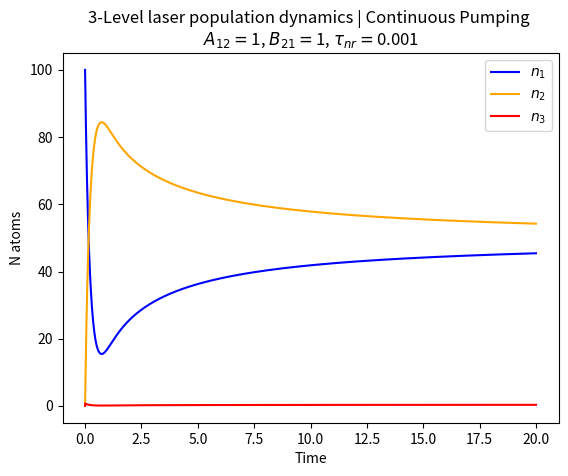
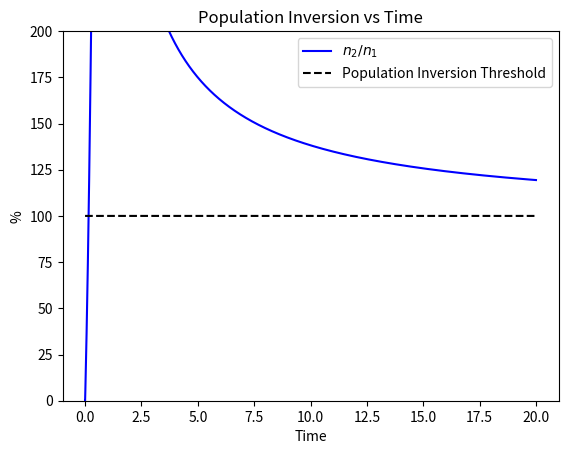

Write Python code to recreate these figures, in order.
'''
2-level laser simulation

Assumptions:
1. Lasing medium is a homogenous and uniform spherical mass
2. No photons are lost
3. 100% of atoms begin initially in the 2nd excited state, after the initial pump

Units:
1 energy unit is equal to E2 - E1

Energy levels:
E1 = 0
E2 = 1
E3 = 2
'''

# Imports
import numpy as np
import matplotlib.pyplot as plt

# Lasing medium parameters
N = 100 # Number of atoms
E3 = 2 # Energy of 3rd level, relative to energy of 2nd level

# Laser Einstein Coefficient parameters
A12 = 1 # Spontaneous Emission
B21 = 1 # Stimulated Emission
B31 = 50 # Stimulated Emission from E3->E1

# Laser Non-radiative decay parameters
t_nr = 0.001 # Half life of non-radiative decay

# Photon parameters
Ep = 1 # Energy of a single photon

# Pump parameters
J_E = 200 # Energy delivered in a single pump (Units of E2-E1)
I0 = 1/100 # Intensity of a single pumped photon
T = 1000 # Pumping frequency

# Simulation parameters
t = 0
step = 0
dt = 0.001
tf = 20

# Initial Conditions
n1 = 100 # Number of atoms in the ground state
n2 = 0 # Number of atoms in the 1st excited state
n3 = 0 # Number of atoms in the 2nd excited state
E_pump = 0 # Amount of energy pumped into the system

# Logging
n1_t = [n1]
n2_t = [n2]
n3_t = [n3]
p_t = [0]
pi_t = [N/2]
t_t = [t]
r_t = [n2/n1*100]

while t<tf:
	# Calculate P, the photon intensity
	P = I0 * (E_pump - E3*n3 - Ep*n2)/Ep

	'''
	P_pump = 0
	
	# Pump the system at the beginning of simulation cycle, every T units of time
	if step%int(T/dt) == 0:
		E_pump += J_E # Add an additional J_E units of energy
		n1old = n1
		n3old = n3
		n1 = n3old
		n3 = n1old
	'''

	# Calculate n1' and n2'
	dn1_dt = A12*n2 + B21*P*(n2-n1) + B31*0.1*(n3-n1)
	dn2_dt = -1*B21*P*(n2-n1) - A12*n2 + np.log(2)/t_nr * n3
	dn3_dt = -1*np.log(2)/t_nr * n3 - B31*0.1*(n3-n1)



	# Calculate dn1 and dn2
	dn1 = dn1_dt * dt
	dn2 = dn2_dt * dt
	dn3 = dn3_dt * dt

	# Update n1 and n2
	n1 += dn1
	n2 += dn2
	n3 += dn3

	E_pump += 0.1

	# Timestep update
	t += dt
	step += 1

	# Logging
	n1_t.append(n1)
	n2_t.append(n2)
	n3_t.append(n3)
	p_t.append(P)
	pi_t.append(N/2)
	r_t.append(n2/n1*100)
	t_t.append(t)

plt.figure(1)
plt.title('3-Level laser population dynamics | Continuous Pumping \n' r'$A_{12}=$' f'{A12}, ' r'$B_{21}=$' f'{B21}, ' r'$\tau_{nr}=$' f'{t_nr}')
plt.plot(t_t, n1_t, label=r"$n_1$", c='blue')
plt.plot(t_t, n2_t, label=r"$n_2$", c='orange')
plt.plot(t_t, n3_t, label=r"$n_3$", c='red')
#plt.plot(t_t, pi_t, label="Population Inversion Threshold", linestyle="--", c='black')
plt.xlabel("Time")
plt.ylabel("N atoms")
plt.legend()

plt.figure(2)
plt.title('Population Inversion vs Time')
plt.plot(t_t, r_t, label=r"$n_2/n_1$", c='blue')
plt.plot(t_t, 2*np.array(pi_t), label="Population Inversion Threshold", linestyle="--", c='black')
plt.xlabel("Time")
plt.ylabel("%")
plt.ylim(0,200)
plt.legend()


plt.show()
